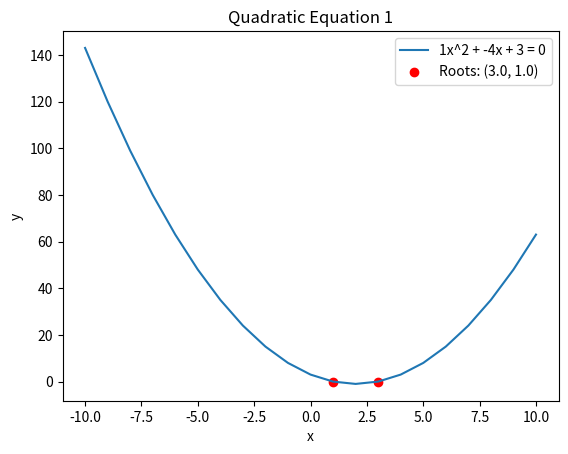
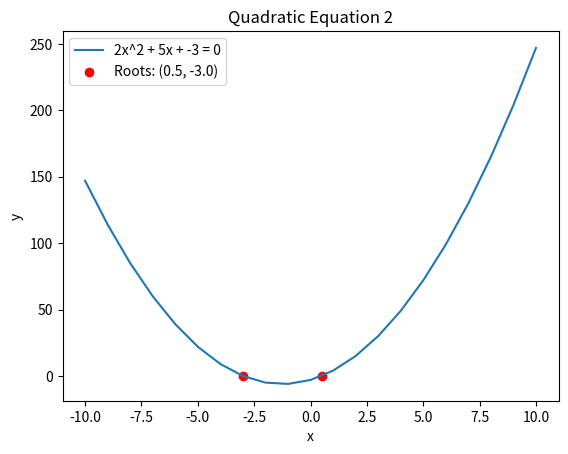
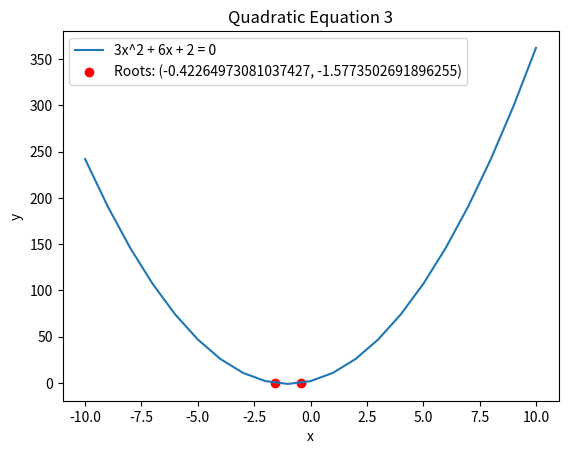
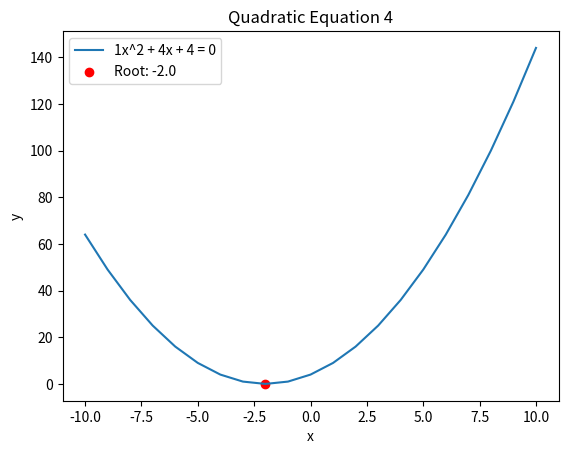
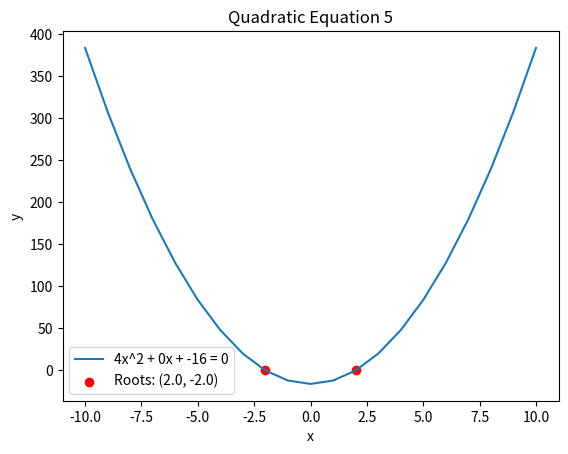
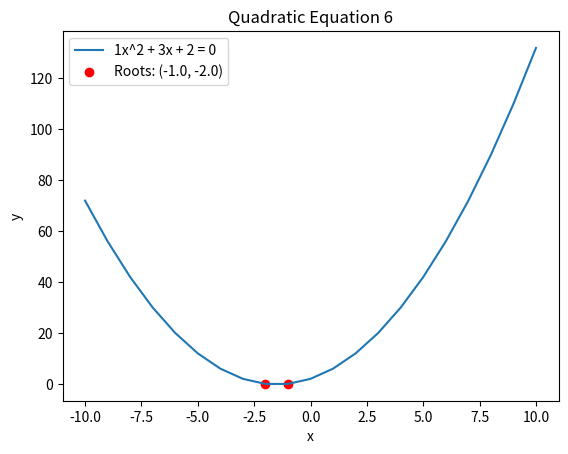
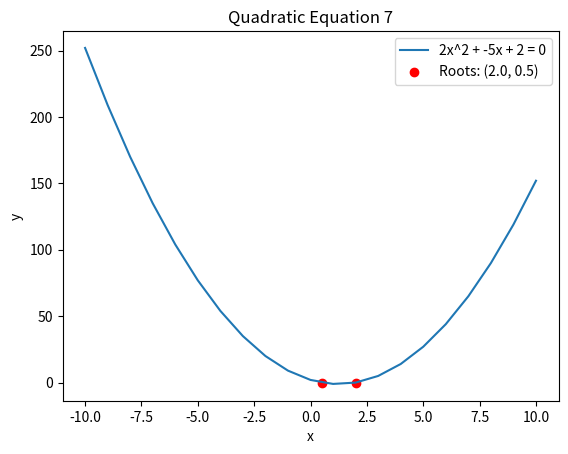
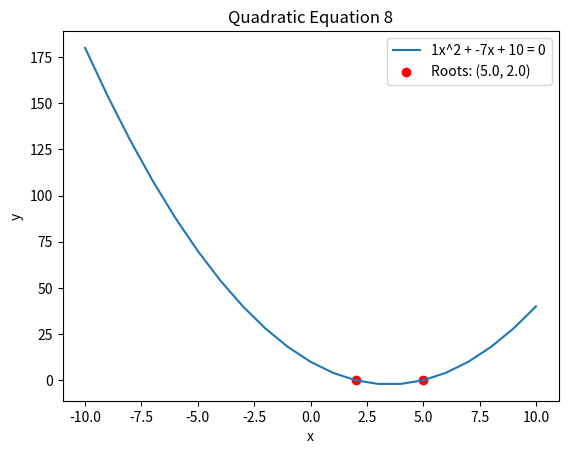
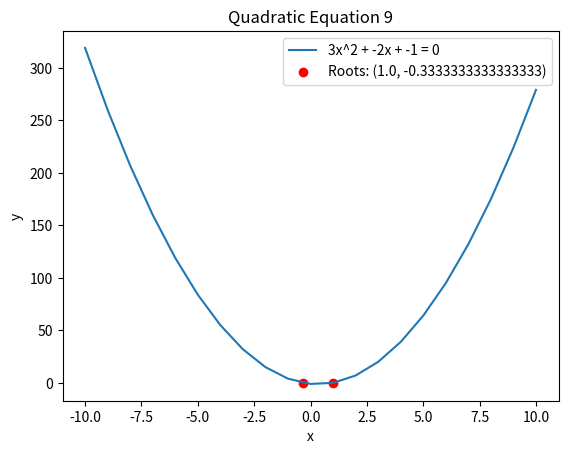
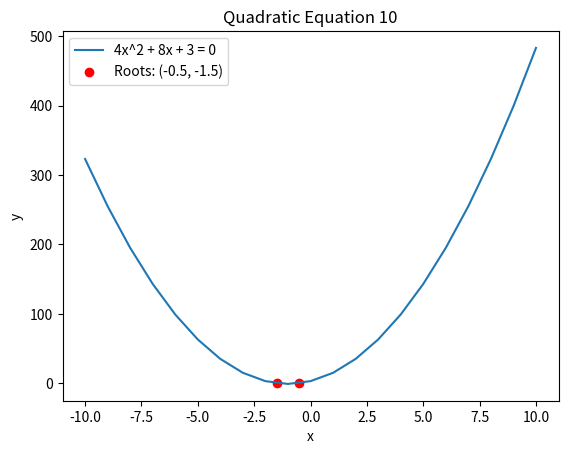

Write the Python code that produced these figures, in order.
import os
import math
import matplotlib.pyplot as plt


def solve_quadratic_and_plot(a, b, c, equation_index):
    discriminant = b**2 - 4 * a * c

    x_values = list(range(-10, 11))

    y_values = [a * x**2 + b * x + c for x in x_values]

    if discriminant < 0:
        print(f"No real roots for equation {equation_index}")
        return None, None

    elif discriminant == 0:
        x = -b / (2 * a)
        return x, x_values, y_values

    else:
        sqrt_discriminant = math.sqrt(discriminant)
        x1 = (-b + sqrt_discriminant) / (2 * a)
        x2 = (-b - sqrt_discriminant) / (2 * a)
        return (x1, x2), x_values, y_values


quadratic_equations = [
    (1, -4, 3),
    (2, 5, -3),
    (3, 6, 2),
    (1, 4, 4),
    (4, 0, -16),
    (1, 3, 2),
    (2, -5, 2),
    (1, -7, 10),
    (3, -2, -1),
    (4, 8, 3),
]

data_dir = "data"
if not os.path.exists(data_dir):
    os.makedirs(data_dir)

for idx, (a, b, c) in enumerate(quadratic_equations):
    solutions, x_values, y_values = solve_quadratic_and_plot(a, b, c, idx + 1)

    if solutions is not None:
        plt.figure()
        plt.plot(x_values, y_values, label=f"{a}x^2 + {b}x + {c} = 0")
        plt.title(f"Quadratic Equation {idx+1}")
        plt.xlabel("x")
        plt.ylabel("y")

        if isinstance(solutions, tuple):
            plt.scatter(solutions[0], 0, color="red", label=f"Roots: {solutions}")
            plt.scatter(solutions[1], 0, color="red")
        else:
            plt.scatter(solutions, 0, color="red", label=f"Root: {solutions}")

        plt.legend()

        plt.savefig(os.path.join(data_dir, f"quadratic_equation_{idx+1}.png"))
        plt.close()

        print(f"Saved graph for equation {idx+1} in 'data' folder.")
    else:
        print(f"No real solutions for equation {idx+1}")

print("All graphs saved successfully.")
